Run: headless pygame with SDL's dummy video driver; simulated clock (each Clock.tick advances the game by its frame time, no real sleeping); random seed 0; keys injected as events and as key.get_pressed() state; no mouse input.
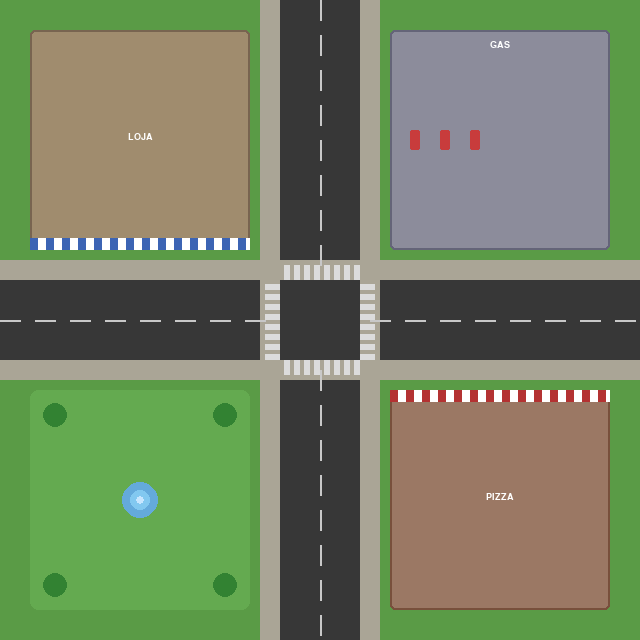
Frame 1 of 4 · flips 1–60 · no input
Frame 2 of 4 · flips 61–180 · tapped SPACE, RETURN · held RIGHT (→), D · screen unchanged from frame 1, image omitted
Frame 3 of 4 · flips 181–300 · held DOWN (↓), S · screen unchanged from frame 2, image omitted
Frame 4 of 4 · flips 301–420 · held LEFT (←), A, UP (↑), W · screen unchanged from frame 3, image omitted

The pygame program that drew these frames:

# ==========================================================================
# MÓDULO: tilemap.py
# PROPÓSITO: Renderização do mapa urbano 2D (cruzamento com 4 quadrantes)
# DECISÃO DE DESIGN: Mapa 640x640 px desenhado programaticamente com
#   pygame.draw em vez de tilesets/TMX. Justificativa: (1) resolução
#   640x640 é nativa do YOLOv8, evitando resize; (2) sem dependência
#   externa de assets — reprodutibilidade total; (3) mapa estático não
#   justifica engine de tiles como Tiled/TMX.
# ==========================================================================
from __future__ import annotations

import logging
from typing import Final

import pygame

logger = logging.getLogger(__name__)

# ---------------------------------------------------------------------------
# Constantes de Layout (em pixels)
# ---------------------------------------------------------------------------
MAP_WIDTH: Final[int] = 640
MAP_HEIGHT: Final[int] = 640

# Via: faixa central do cruzamento
ROAD_WIDTH: Final[int] = 80                 # largura de cada via
ROAD_CENTER_X: Final[int] = MAP_WIDTH // 2   # 320
ROAD_CENTER_Y: Final[int] = MAP_HEIGHT // 2  # 320

# Limites das vias (onde começa/termina o asfalto)
ROAD_NS_LEFT: Final[int] = ROAD_CENTER_X - ROAD_WIDTH // 2    # 280
ROAD_NS_RIGHT: Final[int] = ROAD_CENTER_X + ROAD_WIDTH // 2   # 360
ROAD_EW_TOP: Final[int] = ROAD_CENTER_Y - ROAD_WIDTH // 2     # 280
ROAD_EW_BOTTOM: Final[int] = ROAD_CENTER_Y + ROAD_WIDTH // 2  # 360

# Cores
COLOR_GRASS: Final[tuple[int, int, int]] = (90, 155, 70)
COLOR_ROAD: Final[tuple[int, int, int]] = (55, 55, 55)
COLOR_SIDEWALK: Final[tuple[int, int, int]] = (170, 165, 150)
COLOR_ROAD_LINE: Final[tuple[int, int, int]] = (200, 200, 200)
COLOR_CROSSWALK: Final[tuple[int, int, int]] = (220, 220, 220)
COLOR_BUILDING_LOJA: Final[tuple[int, int, int]] = (160, 140, 110)
COLOR_BUILDING_GAS: Final[tuple[int, int, int]] = (140, 140, 155)
COLOR_BUILDING_PRACA: Final[tuple[int, int, int]] = (70, 140, 60)
COLOR_BUILDING_PIZZA: Final[tuple[int, int, int]] = (155, 120, 100)
COLOR_AWNING_BLUE: Final[tuple[int, int, int]] = (60, 100, 180)
COLOR_AWNING_RED: Final[tuple[int, int, int]] = (180, 50, 50)
COLOR_FOUNTAIN: Final[tuple[int, int, int]] = (100, 170, 220)
COLOR_TREE_TRUNK: Final[tuple[int, int, int]] = (100, 70, 40)
COLOR_TREE_CROWN: Final[tuple[int, int, int]] = (50, 130, 50)
COLOR_GAS_PUMP: Final[tuple[int, int, int]] = (200, 60, 60)

# Largura da calçada
SIDEWALK_WIDTH: Final[int] = 20


class CityMap:
    """Mapa urbano 640x640 com cruzamento central e 4 quadrantes.

    Layout:
        NW: Loja (toldo azul listrado)
        NE: Posto de gasolina (bombas)
        SW: Praça pública (fonte + árvores)
        SE: Pizzaria (toldo vermelho listrado)

    As vias formam uma cruz "+" central com 80px de largura. Calçadas
    de 20px margeiam cada via. Os quadrantes preenchem o restante.

    Note (decisão de design):
        Tudo é desenhado com pygame.draw, sem sprites externos. Isso
        garante reprodutibilidade em qualquer máquina sem necessidade
        de distribuir assets gráficos. As formas geométricas simples
        são suficientes para gerar dados de treino YOLO (que detecta
        shapes, não texturas fotorrealistas).
    """

    def __init__(self) -> None:
        self._surface: pygame.Surface | None = None
        logger.info("CityMap inicializado (%dx%d)", MAP_WIDTH, MAP_HEIGHT)

    def _build_surface(self) -> pygame.Surface:
        """Constrói o surface estático do mapa (chamado uma vez).

        Returns:
            Surface com o mapa completo renderizado.
        """
        surf = pygame.Surface((MAP_WIDTH, MAP_HEIGHT))

        # 1. Fundo — grama
        surf.fill(COLOR_GRASS)

        # 2. Vias (asfalto)
        # Via Norte-Sul
        pygame.draw.rect(surf, COLOR_ROAD,
                         (ROAD_NS_LEFT, 0, ROAD_WIDTH, MAP_HEIGHT))
        # Via Leste-Oeste
        pygame.draw.rect(surf, COLOR_ROAD,
                         (0, ROAD_EW_TOP, MAP_WIDTH, ROAD_WIDTH))

        # 3. Calçadas (margens das vias)
        self._draw_sidewalks(surf)

        # 4. Linha central tracejada (divisória de faixas)
        self._draw_road_lines(surf)

        # 5. Faixas de pedestres
        self._draw_crosswalks(surf)

        # 6. Quadrantes (edifícios e elementos)
        self._draw_nw_shop(surf)
        self._draw_ne_gas_station(surf)
        self._draw_sw_park(surf)
        self._draw_se_pizzeria(surf)

        return surf

    def _draw_sidewalks(self, surf: pygame.Surface) -> None:
        """Desenha calçadas ao redor das vias."""
        sw = SIDEWALK_WIDTH
        # Calçada oeste da via NS
        pygame.draw.rect(surf, COLOR_SIDEWALK,
                         (ROAD_NS_LEFT - sw, 0, sw, MAP_HEIGHT))
        # Calçada leste da via NS
        pygame.draw.rect(surf, COLOR_SIDEWALK,
                         (ROAD_NS_RIGHT, 0, sw, MAP_HEIGHT))
        # Calçada norte da via EW
        pygame.draw.rect(surf, COLOR_SIDEWALK,
                         (0, ROAD_EW_TOP - sw, MAP_WIDTH, sw))
        # Calçada sul da via EW
        pygame.draw.rect(surf, COLOR_SIDEWALK,
                         (0, ROAD_EW_BOTTOM, MAP_WIDTH, sw))

    def _draw_road_lines(self, surf: pygame.Surface) -> None:
        """Desenha linhas centrais tracejadas nas vias."""
        dash_len = 20
        gap_len = 15
        center_x = ROAD_CENTER_X
        center_y = ROAD_CENTER_Y

        # Linha central da via NS (acima e abaixo do cruzamento)
        for y in range(0, ROAD_EW_TOP - 10, dash_len + gap_len):
            pygame.draw.line(surf, COLOR_ROAD_LINE,
                             (center_x, y), (center_x, min(y + dash_len, ROAD_EW_TOP - 10)), 2)
        for y in range(ROAD_EW_BOTTOM + 10, MAP_HEIGHT, dash_len + gap_len):
            pygame.draw.line(surf, COLOR_ROAD_LINE,
                             (center_x, y), (center_x, min(y + dash_len, MAP_HEIGHT)), 2)

        # Linha central da via EW (esquerda e direita do cruzamento)
        for x in range(0, ROAD_NS_LEFT - 10, dash_len + gap_len):
            pygame.draw.line(surf, COLOR_ROAD_LINE,
                             (x, center_y), (min(x + dash_len, ROAD_NS_LEFT - 10), center_y), 2)
        for x in range(ROAD_NS_RIGHT + 10, MAP_WIDTH, dash_len + gap_len):
            pygame.draw.line(surf, COLOR_ROAD_LINE,
                             (x, center_y), (min(x + dash_len, MAP_WIDTH), center_y), 2)

    def _draw_crosswalks(self, surf: pygame.Surface) -> None:
        """Desenha faixas de pedestres nos 4 lados do cruzamento."""
        stripe_w = 6
        stripe_gap = 4
        cw_depth = 15   # profundidade da faixa na via

        # Faixa Norte (topo do cruzamento)
        y_start = ROAD_EW_TOP - cw_depth
        for x in range(ROAD_NS_LEFT + 4, ROAD_NS_RIGHT - 4, stripe_w + stripe_gap):
            pygame.draw.rect(surf, COLOR_CROSSWALK,
                             (x, y_start, stripe_w, cw_depth))

        # Faixa Sul (base do cruzamento)
        y_start = ROAD_EW_BOTTOM
        for x in range(ROAD_NS_LEFT + 4, ROAD_NS_RIGHT - 4, stripe_w + stripe_gap):
            pygame.draw.rect(surf, COLOR_CROSSWALK,
                             (x, y_start, stripe_w, cw_depth))

        # Faixa Oeste (esquerda do cruzamento)
        x_start = ROAD_NS_LEFT - cw_depth
        for y in range(ROAD_EW_TOP + 4, ROAD_EW_BOTTOM - 4, stripe_w + stripe_gap):
            pygame.draw.rect(surf, COLOR_CROSSWALK,
                             (x_start, y, cw_depth, stripe_w))

        # Faixa Leste (direita do cruzamento)
        x_start = ROAD_NS_RIGHT
        for y in range(ROAD_EW_TOP + 4, ROAD_EW_BOTTOM - 4, stripe_w + stripe_gap):
            pygame.draw.rect(surf, COLOR_CROSSWALK,
                             (x_start, y, cw_depth, stripe_w))

    def _draw_awning(
        self, surf: pygame.Surface,
        x: int, y: int, w: int, h: int,
        color: tuple[int, int, int],
    ) -> None:
        """Desenha toldo listrado sobre um edifício."""
        stripe_w = 8
        for sx in range(x, x + w, stripe_w * 2):
            sw = min(stripe_w, x + w - sx)
            pygame.draw.rect(surf, color, (sx, y, sw, h))
        for sx in range(x + stripe_w, x + w, stripe_w * 2):
            sw = min(stripe_w, x + w - sx)
            pygame.draw.rect(surf, (255, 255, 255), (sx, y, sw, h))

    def _draw_nw_shop(self, surf: pygame.Surface) -> None:
        """Quadrante NW: Loja com toldo azul listrado."""
        qx, qy = 30, 30
        qw, qh = ROAD_NS_LEFT - SIDEWALK_WIDTH - 40, ROAD_EW_TOP - SIDEWALK_WIDTH - 40

        # Edifício
        pygame.draw.rect(surf, COLOR_BUILDING_LOJA, (qx, qy, qw, qh), border_radius=5)
        pygame.draw.rect(surf, (120, 100, 80), (qx, qy, qw, qh), width=2, border_radius=5)

        # Toldo azul
        self._draw_awning(surf, qx, qy + qh - 12, qw, 12, COLOR_AWNING_BLUE)

        # Texto "LOJA"
        try:
            font = pygame.font.SysFont("Arial", 14, bold=True)
            text = font.render("LOJA", True, (255, 255, 255))
            surf.blit(text, (qx + qw // 2 - text.get_width() // 2, qy + qh // 2 - 8))
        except Exception:
            pass

    def _draw_ne_gas_station(self, surf: pygame.Surface) -> None:
        """Quadrante NE: Posto de gasolina com bombas."""
        qx = ROAD_NS_RIGHT + SIDEWALK_WIDTH + 10
        qy = 30
        qw = MAP_WIDTH - qx - 30
        qh = ROAD_EW_TOP - SIDEWALK_WIDTH - 40

        # Cobertura do posto
        pygame.draw.rect(surf, COLOR_BUILDING_GAS, (qx, qy, qw, qh), border_radius=5)
        pygame.draw.rect(surf, (100, 100, 120), (qx, qy, qw, qh), width=2, border_radius=5)

        # Bombas de gasolina (retângulos vermelhos)
        pump_w, pump_h = 10, 20
        for i in range(3):
            px = qx + 20 + i * 30
            py = qy + qh // 2 - pump_h // 2
            pygame.draw.rect(surf, COLOR_GAS_PUMP, (px, py, pump_w, pump_h), border_radius=2)

        # Texto "GAS"
        try:
            font = pygame.font.SysFont("Arial", 14, bold=True)
            text = font.render("GAS", True, (255, 255, 255))
            surf.blit(text, (qx + qw // 2 - text.get_width() // 2, qy + 10))
        except Exception:
            pass

    def _draw_sw_park(self, surf: pygame.Surface) -> None:
        """Quadrante SW: Praça pública com fonte e árvores."""
        qx = 30
        qy = ROAD_EW_BOTTOM + SIDEWALK_WIDTH + 10
        qw = ROAD_NS_LEFT - SIDEWALK_WIDTH - 40
        qh = MAP_HEIGHT - qy - 30

        # Gramado da praça (mais claro)
        pygame.draw.rect(surf, (100, 170, 80), (qx, qy, qw, qh), border_radius=8)

        # Fonte central
        cx, cy = qx + qw // 2, qy + qh // 2
        pygame.draw.circle(surf, COLOR_FOUNTAIN, (cx, cy), 18)
        pygame.draw.circle(surf, (130, 200, 240), (cx, cy), 10)
        pygame.draw.circle(surf, (200, 230, 255), (cx, cy), 4)

        # Árvores
        tree_positions = [
            (qx + 25, qy + 25), (qx + qw - 25, qy + 25),
            (qx + 25, qy + qh - 25), (qx + qw - 25, qy + qh - 25),
        ]
        for tx, ty in tree_positions:
            pygame.draw.rect(surf, COLOR_TREE_TRUNK, (tx - 3, ty, 6, 12))
            pygame.draw.circle(surf, COLOR_TREE_CROWN, (tx, ty), 12)

    def _draw_se_pizzeria(self, surf: pygame.Surface) -> None:
        """Quadrante SE: Pizzaria com toldo vermelho listrado."""
        qx = ROAD_NS_RIGHT + SIDEWALK_WIDTH + 10
        qy = ROAD_EW_BOTTOM + SIDEWALK_WIDTH + 10
        qw = MAP_WIDTH - qx - 30
        qh = MAP_HEIGHT - qy - 30

        # Edifício
        pygame.draw.rect(surf, COLOR_BUILDING_PIZZA, (qx, qy, qw, qh), border_radius=5)
        pygame.draw.rect(surf, (120, 80, 60), (qx, qy, qw, qh), width=2, border_radius=5)

        # Toldo vermelho
        self._draw_awning(surf, qx, qy, qw, 12, COLOR_AWNING_RED)

        # Texto "PIZZA"
        try:
            font = pygame.font.SysFont("Arial", 14, bold=True)
            text = font.render("PIZZA", True, (255, 255, 255))
            surf.blit(text, (qx + qw // 2 - text.get_width() // 2, qy + qh // 2 - 8))
        except Exception:
            pass

    def get_surface(self) -> pygame.Surface:
        """Retorna o surface do mapa (lazy-build).

        O mapa é construído uma única vez e cacheado. Chamadas
        subsequentes retornam o mesmo surface sem recalcular.

        Returns:
            Surface 640x640 com o mapa completo.
        """
        if self._surface is None:
            self._surface = self._build_surface()
        return self._surface

    def draw(self, target: pygame.Surface) -> None:
        """Blita o mapa no surface alvo.

        Args:
            target: Surface destino (geralmente a tela).
        """
        target.blit(self.get_surface(), (0, 0))

    def is_road(self, x: float, y: float) -> bool:
        """Verifica se a posição (x,y) está sobre a via (asfalto).

        Args:
            x: Coordenada X em pixels.
            y: Coordenada Y em pixels.

        Returns:
            True se a posição está na via (NS ou EW).
        """
        on_ns = ROAD_NS_LEFT <= x <= ROAD_NS_RIGHT
        on_ew = ROAD_EW_TOP <= y <= ROAD_EW_BOTTOM
        return bool(on_ns or on_ew)

    def is_intersection(self, x: float, y: float) -> bool:
        """Verifica se a posição está no cruzamento central.

        Args:
            x: Coordenada X em pixels.
            y: Coordenada Y em pixels.

        Returns:
            True se está na interseção das duas vias.
        """
        return bool(
            ROAD_NS_LEFT <= x <= ROAD_NS_RIGHT
            and ROAD_EW_TOP <= y <= ROAD_EW_BOTTOM
        )


# ── BLOCO DEMO ──────────────────────────────────────────────────────────
if __name__ == "__main__":
    logging.basicConfig(level=logging.INFO)
    pygame.init()
    screen = pygame.display.set_mode((MAP_WIDTH, MAP_HEIGHT))
    pygame.display.set_caption("NeuroDrive — CityMap Demo")
    clock = pygame.time.Clock()

    city_map = CityMap()

    running = True
    while running:
        for event in pygame.event.get():
            if event.type == pygame.QUIT:
                running = False
        city_map.draw(screen)
        pygame.display.flip()
        clock.tick(30)

    pygame.quit()
    print("Demo CityMap finalizado com sucesso.")
